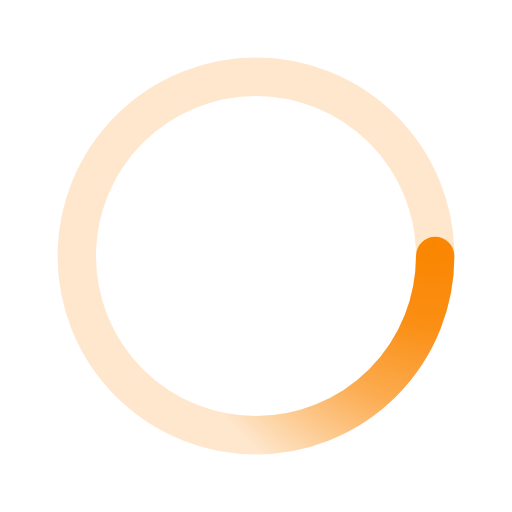
t = 0.00 s
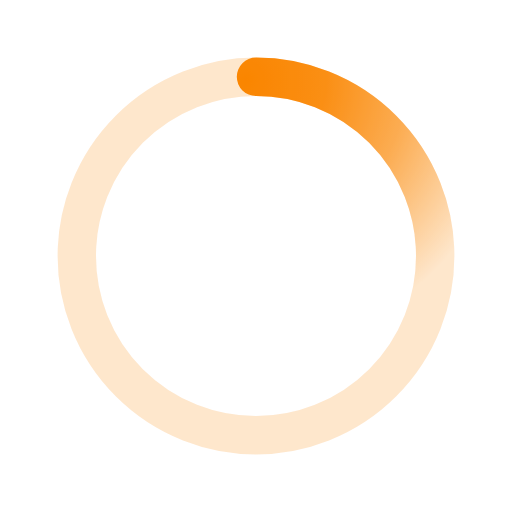
t = 0.50 s
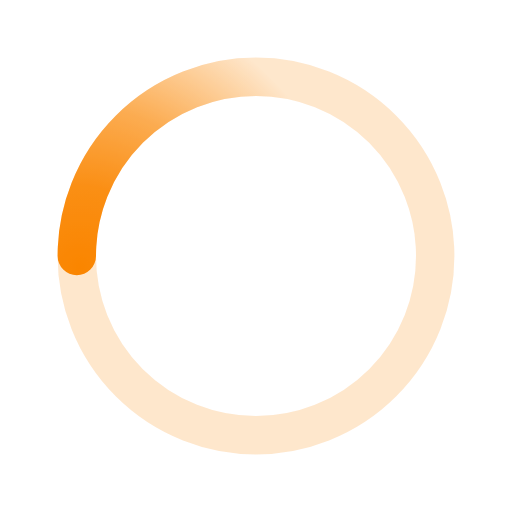
t = 1.00 s
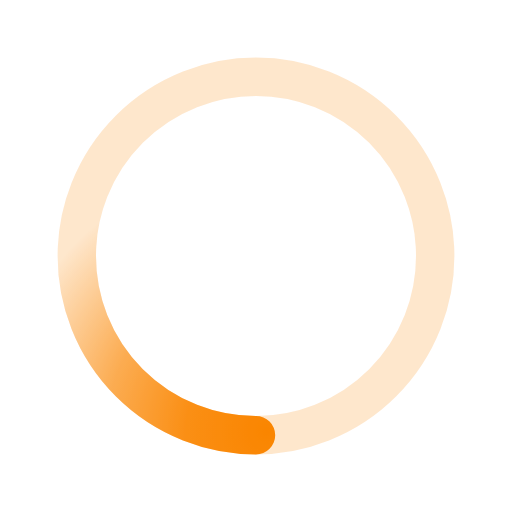
t = 1.50 s

The animated SVG that drew these frames (rendered in a browser with its animation timeline set to each time). Animation: 1 SMIL element (animateTransform=1); one cycle of 2.00 s, repeats indefinitely.

﻿<svg xmlns='http://www.w3.org/2000/svg' viewBox='0 0 200 200'><radialGradient id='a11' cx='.66' fx='.66' cy='.3125' fy='.3125' gradientTransform='scale(1.5)'><stop offset='0' stop-color='#FB8500'></stop><stop offset='.3' stop-color='#FB8500' stop-opacity='.9'></stop><stop offset='.6' stop-color='#FB8500' stop-opacity='.6'></stop><stop offset='.8' stop-color='#FB8500' stop-opacity='.3'></stop><stop offset='1' stop-color='#FB8500' stop-opacity='0'></stop></radialGradient><circle transform-origin='center' fill='none' stroke='url(#a11)' stroke-width='15' stroke-linecap='round' stroke-dasharray='200 1000' stroke-dashoffset='0' cx='100' cy='100' r='70'><animateTransform type='rotate' attributeName='transform' calcMode='spline' dur='2' values='360;0' keyTimes='0;1' keySplines='0 0 1 1' repeatCount='indefinite'></animateTransform></circle><circle transform-origin='center' fill='none' opacity='.2' stroke='#FB8500' stroke-width='15' stroke-linecap='round' cx='100' cy='100' r='70'></circle></svg>